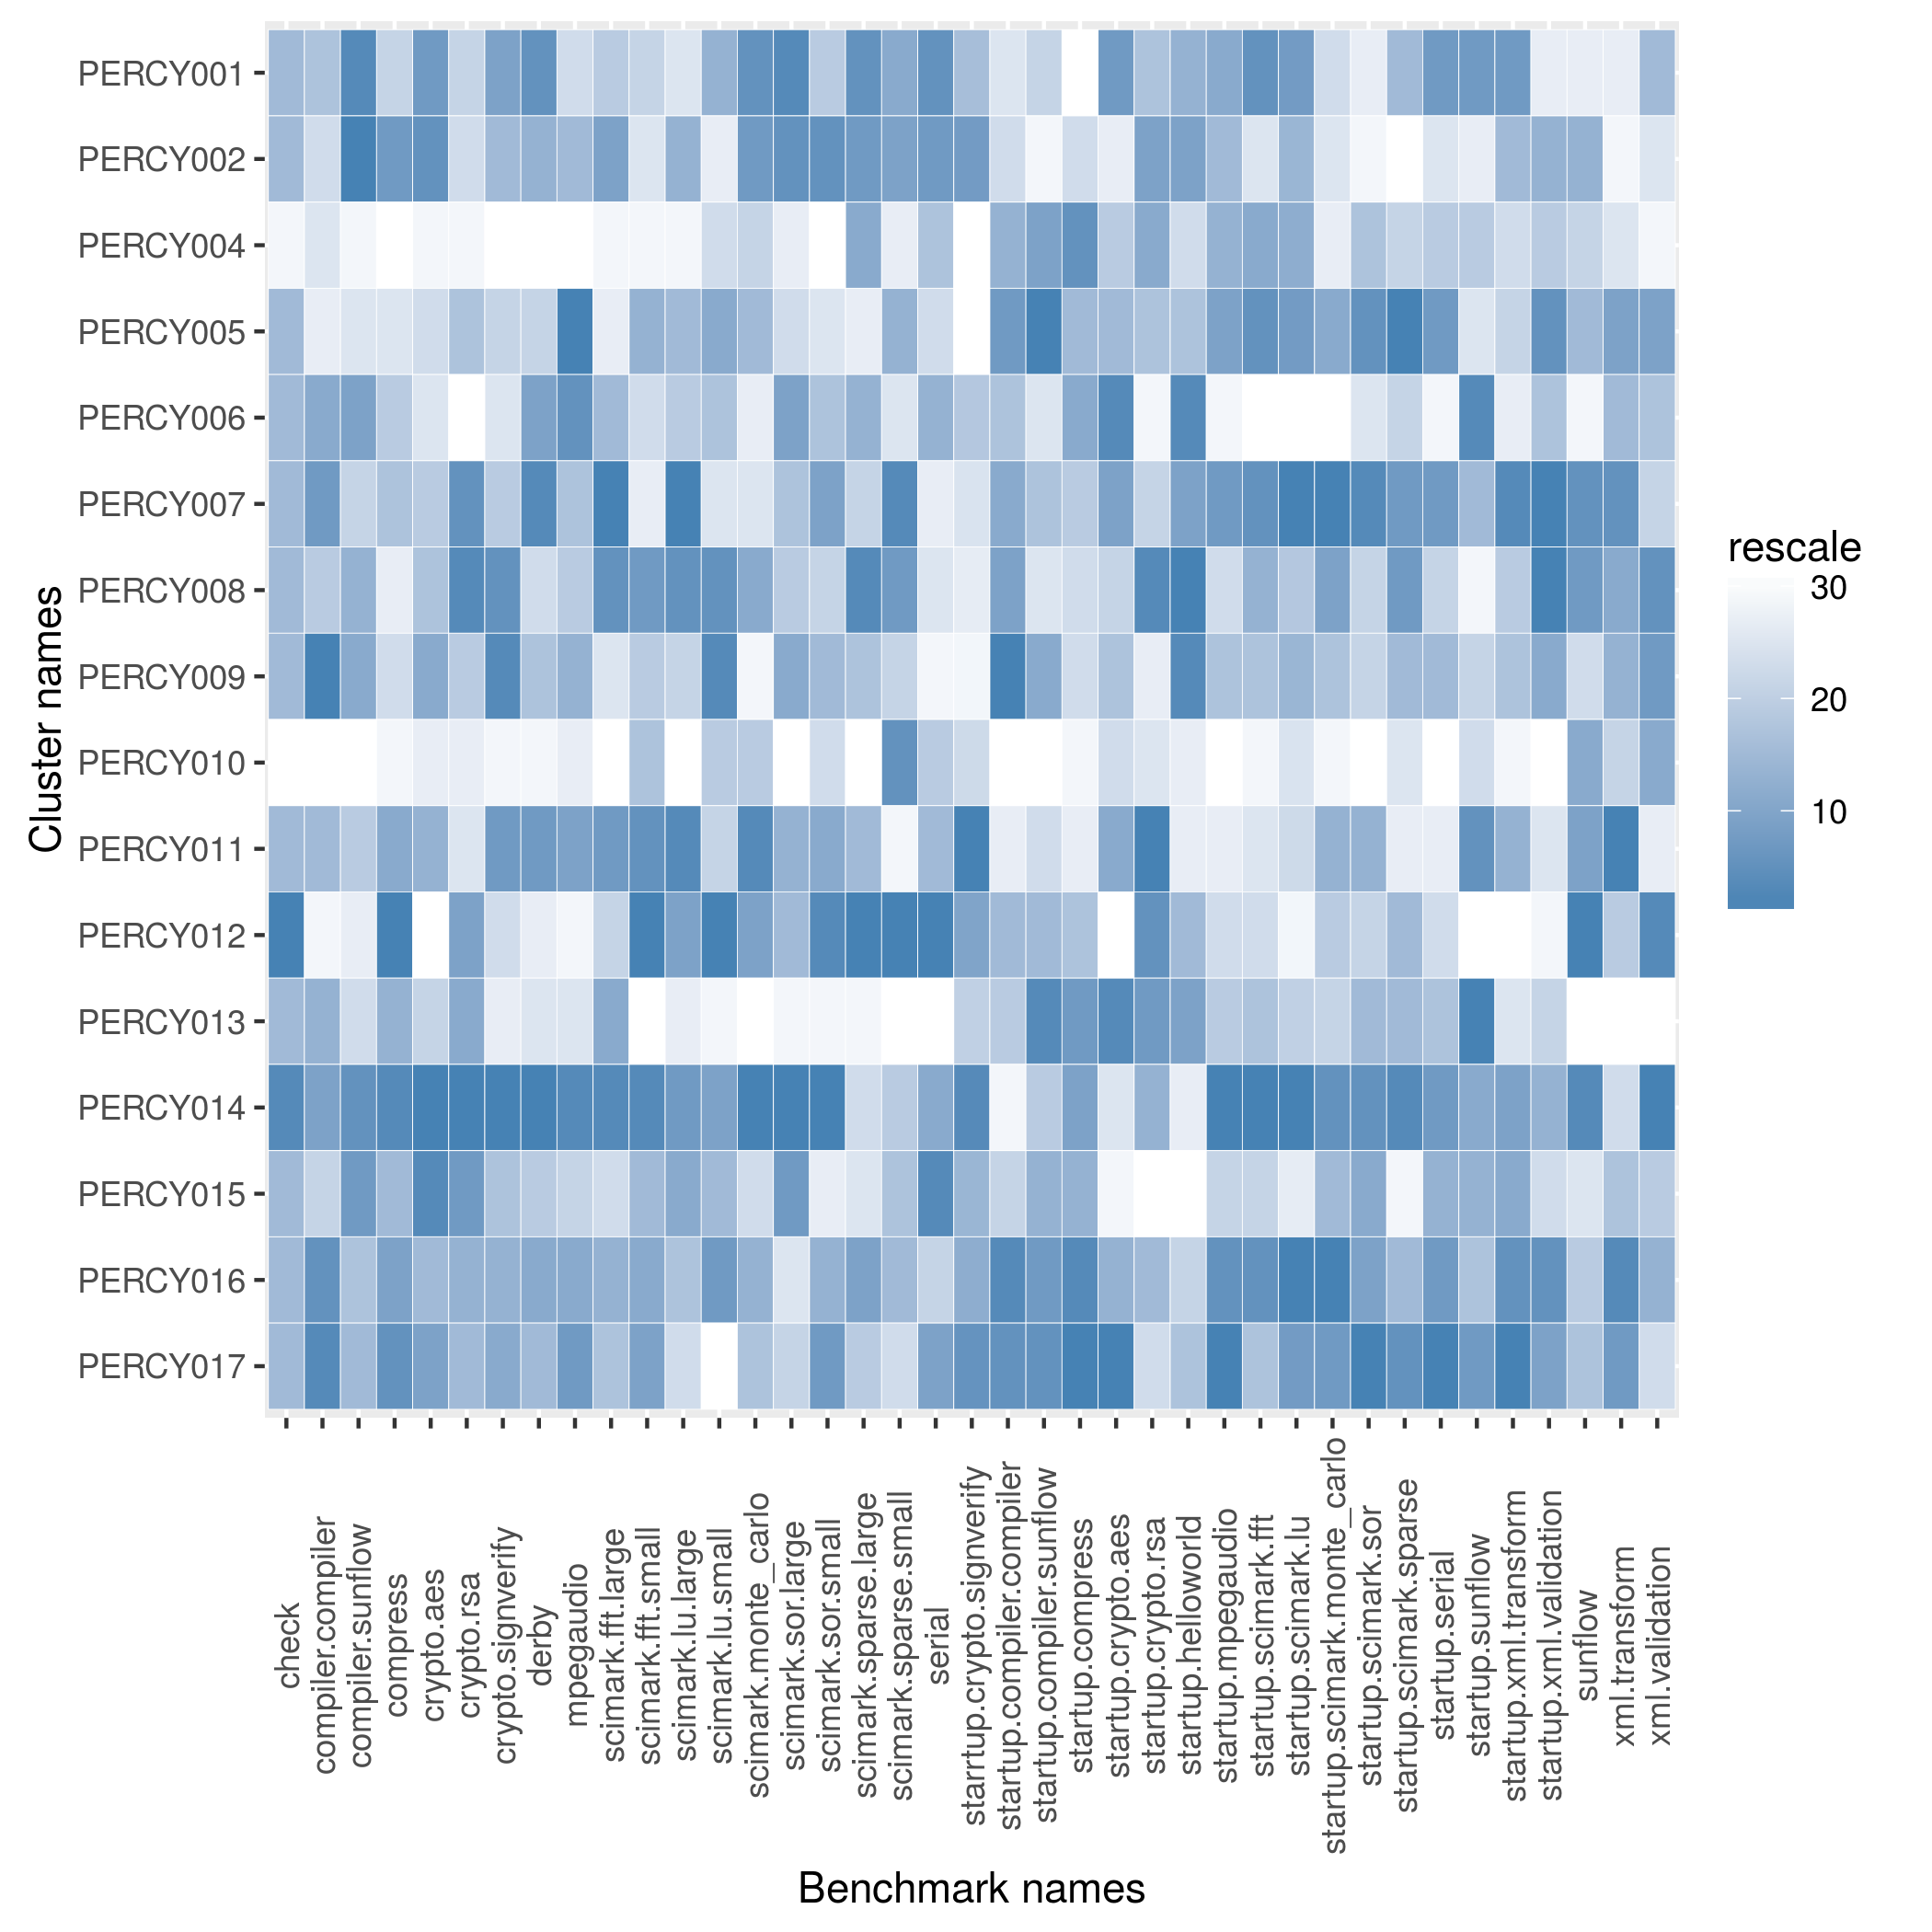

Source data for this figure (header and first rows):
name, check, compiler.compiler, compiler.sunflow, compress, crypto.aes, crypto.rsa, crypto.signverify, derby, mpegaudio, scimark.fft.large, scimark.fft.small, scimark.lu.large, scimark.lu.small, scimark.monte_carlo, scimark.sor.large, scimark.sor.small, scimark.sparse.large, scimark.sparse.small, serial, starrtup.crypto.signverify, startup.compiler.compiler, startup.compiler.sunflow, startup.compress
PERCY001, 1277, 243.9, 96.32, 198.7, 72.89, 116.5, 203, 180.1, 102.6, 35.28, 349.6, 6.856, 285.2, 59.64, 37.25, 164.6, 21.35, 253.1, 116.2, 8.903, 4.351, 16.87, 42.74
PERCY002, 1277, 241.3, 97.78, 199.5, 72.91, 116.3, 202.7, 178.9, 103, 36.14, 349.2, 6.916, 273.6, 59.62, 37.24, 165.1, 21.21, 253.3, 116.1, 9.014, 4.354, 16.1, 44.22
PERCY004, 1250, 241.3, 84.79, 169.4, 67.34, 110.5, 188.5, 156.3, 92.63, 33.94, 320.1, 6.571, 275.8, 59.17, 34.48, 157.8, 21.17, 239.8, 115.4, 8.762, 4.474, 17.37, 46.22
PERCY005, 1277, 235.5, 90.64, 198.4, 70, 116.6, 201.7, 177.9, 103.8, 34.94, 350.4, 6.916, 285.4, 59.24, 35.59, 163.6, 20.84, 252.7, 115.1, 8.762, 4.573, 17.89, 45.25
PERCY006, 1277, 245.3, 95.32, 198.8, 69.89, 110.1, 201.2, 179.7, 103.7, 35.4, 349.4, 6.896, 284.1, 58.75, 37.16, 164.6, 21.17, 248.2, 115.6, 8.884, 4.436, 16.65, 45.56
PERCY007, 1277, 246.3, 94.15, 198.8, 71.95, 117.3, 202.2, 181.1, 102.8, 36.35, 334, 6.959, 275.8, 58.75, 36.74, 165, 21.05, 254.8, 113.5, 8.827, 4.507, 16.94, 44.71
PERCY008, 1277, 243.4, 95.08, 198.2, 71.98, 117.3, 203.1, 177.6, 102.7, 36.24, 353.6, 6.937, 285.7, 59.45, 36.68, 164.3, 21.48, 254.5, 113.7, 8.821, 4.524, 16.65, 44.22
PERCY009, 1277, 250.3, 95.12, 198.6, 72.83, 116.6, 203.4, 178.3, 103.2, 35.04, 349.7, 6.882, 285.8, 58.69, 37.1, 164.8, 21.1, 249.7, 111.9, 8.781, 4.612, 17.33, 44.22
PERCY010, 1034, 220.9, 82.88, 186.9, 68.56, 111.3, 194.9, 159.7, 98.94, 29.63, 349.9, 5.627, 281.4, 59.18, 29.58, 164.2, 19.67, 254.7, 115.4, 8.842, 3.73, 14.78, 43.2
PERCY011, 1277, 244.1, 94.54, 199.2, 72.72, 116, 203.1, 180.1, 103.6, 36.21, 358.7, 6.945, 280.8, 59.8, 36.92, 165, 21.12, 234.9, 115.4, 9.137, 4.275, 16.78, 43.67
PERCY012, 1935, 222.4, 88.35, 200.7, 65.61, 117, 201.5, 174, 97.29, 35.23, 367.6, 6.927, 288, 59.46, 36.79, 165.3, 21.49, 256, 119.1, 9.01, 4.463, 17.02, 44.74
PERCY013, 1277, 244.2, 92.59, 198.9, 70.53, 116.8, 199.9, 177.2, 101.4, 35.98, 303.9, 6.673, 259.6, 58.64, 33.1, 160.2, 20.36, 231.7, 106.8, 8.882, 4.424, 17.62, 46.12
PERCY014, 1304, 246.2, 96.16, 199.7, 73.04, 117.7, 203.4, 182.2, 103.7, 36.26, 366.2, 6.937, 285.5, 59.94, 37.25, 165.3, 21.04, 250.2, 115.9, 9.053, 4.265, 16.87, 45.8
PERCY015, 1277, 242.3, 96.03, 198.8, 72.98, 117, 202.4, 178.2, 102.7, 35.06, 350.3, 6.925, 285.1, 59.07, 37.19, 163, 20.98, 251.9, 117.4, 8.923, 4.392, 17.28, 45.32
PERCY016, 1277, 248, 94.69, 199.3, 72.6, 116.8, 202.7, 179.4, 103.3, 35.51, 350.4, 6.902, 285.6, 59.33, 35.48, 164.9, 21.2, 252, 115.1, 8.949, 4.589, 17.48, 47.47
PERCY017, 1277, 250.1, 94.88, 199.7, 72.85, 116.7, 203, 178.4, 103.6, 35.35, 351.8, 6.88, 257.2, 59.22, 36.49, 165.1, 21.07, 248.7, 116.1, 9.051, 4.585, 17.56, 48.08
